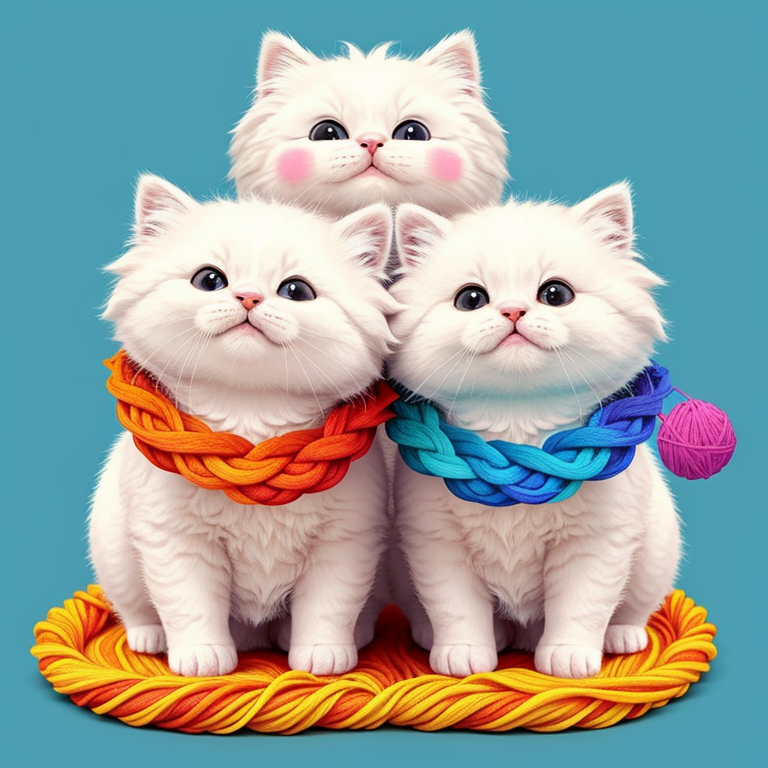
Generation parameters embedded in this image by AUTOMATIC1111 Stable Diffusion web UI or a fork of it (Forge, ...) (PNG 'parameters' text chunk):
fluffy chubby cloud kittens, playing with yarn, style-paintmagic:0.7, 8k, 
Negative prompt: bad_pictures
Steps: 40, Sampler: Euler a, CFG scale: 12.5, Seed: 4273637581, Size: 768x768, Model hash: a9c4adfbdf, Model: RCNZ_Gorilla_With_A_Brick_rcnzGorillaWithA_v20Novae
Template: fluffy chubby cloud kittens, playing with yarn, __rainbow__, __pop__, 
Negative Template: __bad__
Template: fluffy chubby cloud kittens, playing with yarn, __rainbow__, __pop__, 
Negative Template: __bad__